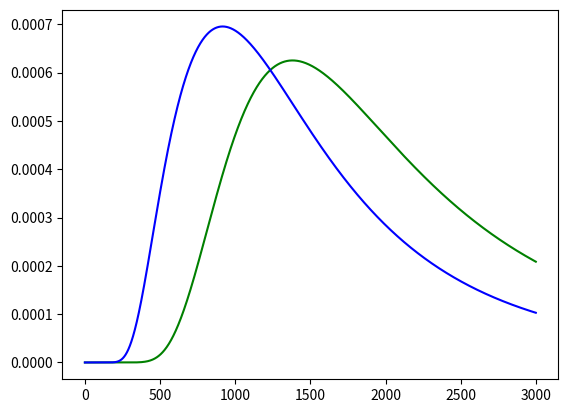

Here is the Python script that generated this plot:
import matplotlib.pyplot as plt
import numpy as np

h = 6.626e-34
c = 3.0e+8
k = 1.38e-23

def planck(wav, T, norm=True):
    a = 2.0*h*c**2
    b = h*c/(wav*k*T)
    intensity = a/ ( (wav**5) * (np.exp(b) - 1.0) )
    if norm:
        intensity /= intensity.sum()
    return intensity

# generate x-axis in increments from 1nm to 3 micrometer in 1 nm increments
# starting at 1 nm to avoid wav = 0, which would result in division by zero.
wavelengths = np.arange(1e-9, 3e-6, 1e-9) 

# intensity at 4000K, 5000K, 6000K, 7000K
intensity1800 = planck(wavelengths, 4000.)
intensity2100 = planck(wavelengths, 2100.)
intensity2400 = planck(wavelengths, 2400.)
intensity2700 = planck(wavelengths, 2700.)
intensity3000 = planck(wavelengths, 3000.)


# plt.plot(wavelengths*1e9, intensity1800, 'r-') 
# plot intensity4000 versus wavelength in nm as a red line
# plt.plot(wavelengths*1e9, intensity2100, 'g-') # 5000K green line
# plt.plot(wavelengths*1e9, intensity2400, 'b-') # 6000K blue line
# plt.plot(wavelengths*1e9, intensity2700, 'c-') # 7000K black line
# plt.plot(wavelengths*1e9, intensity3000, 'm-') # 7000K black line 

plt.plot(wavelengths*1e9, intensity2100, 'g-') # 5000K green line
plt.plot(wavelengths*1e9, (intensity1800 + intensity2400)/2, 'b-') # 6000K blue line

plt.show()